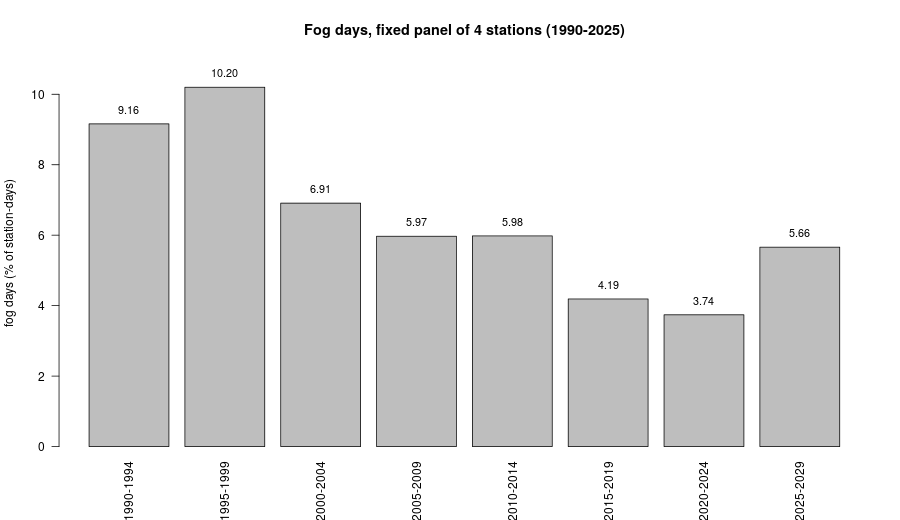

Data behind this chart, as committed beside it:
period, fog_day_pct, station_days
1990-1994, 9.16, 7304
1995-1999, 10.2, 7304
2000-2004, 6.91, 7308
2005-2009, 5.97, 7304
2010-2014, 5.98, 7304
2015-2019, 4.19, 7304
2020-2024, 3.74, 6759
2025-2029, 5.66, 1095
